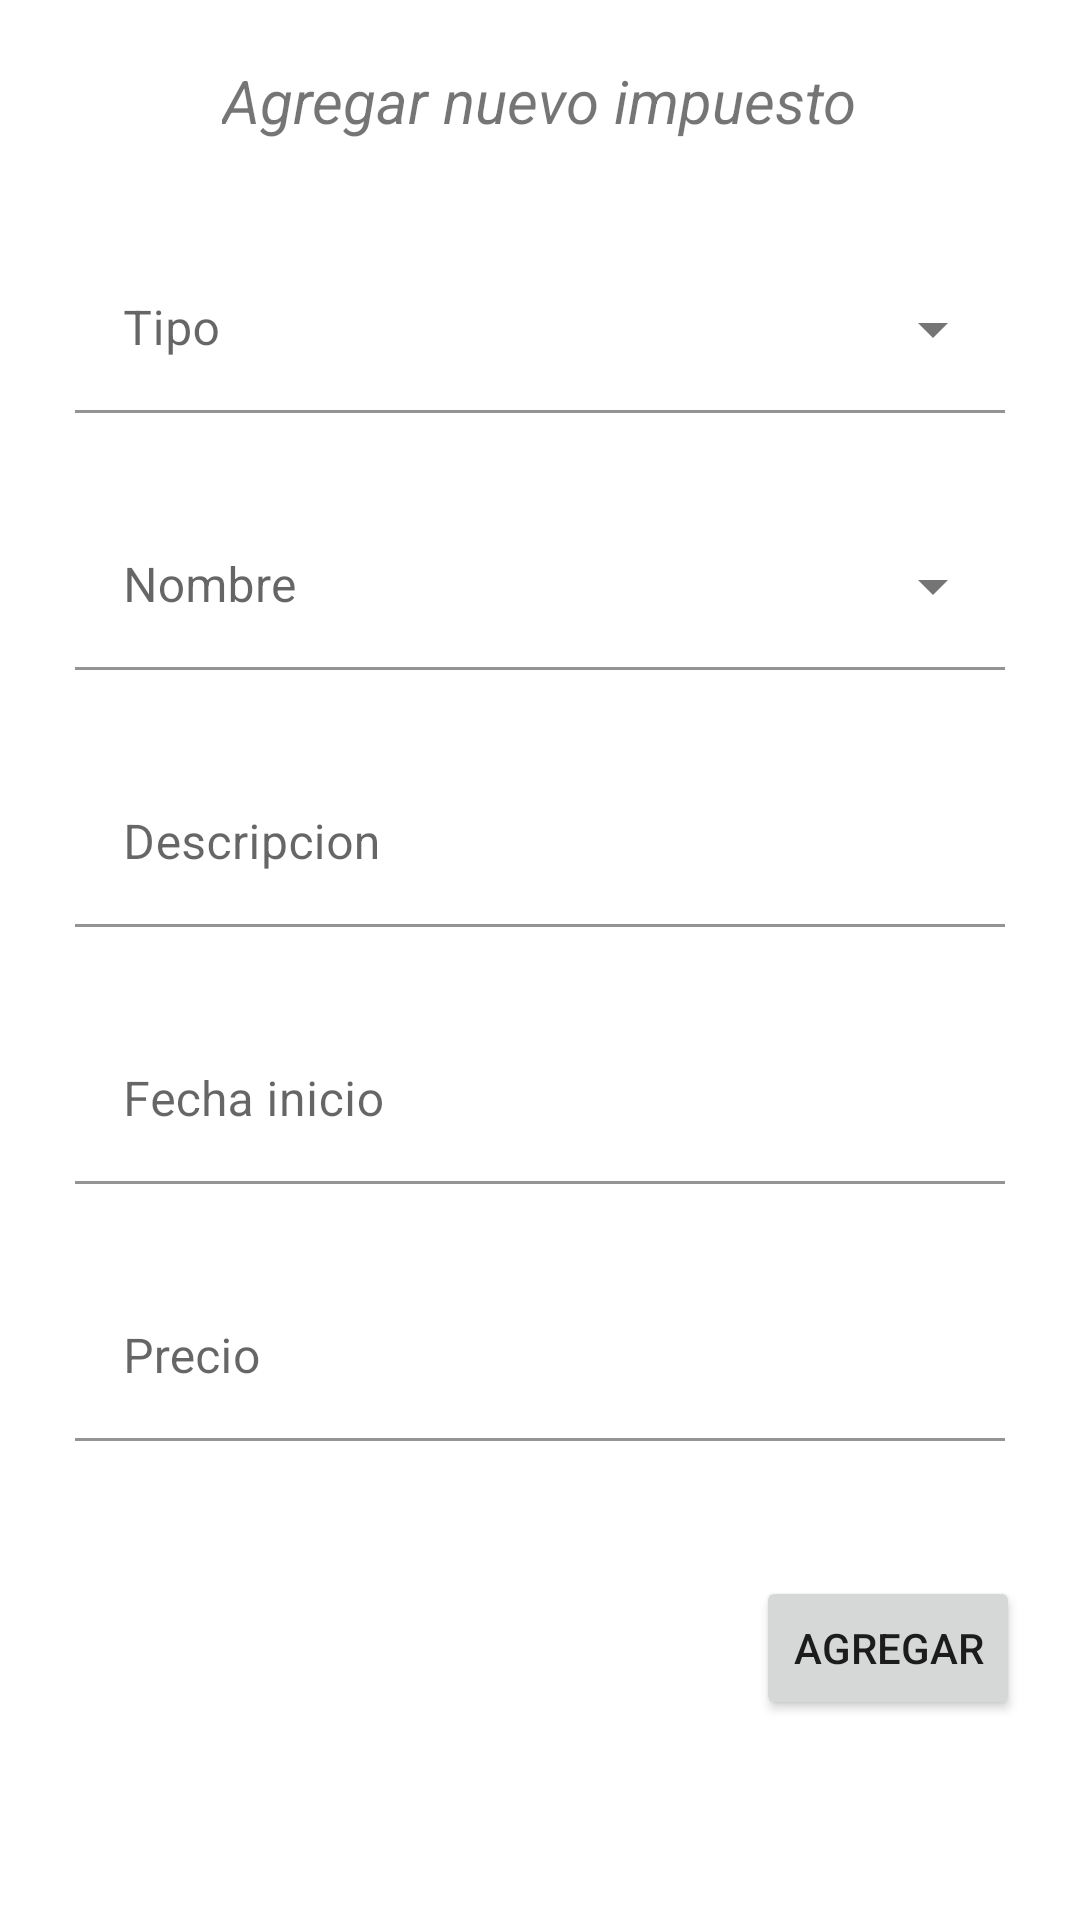

Layout XML and referenced resources for this Android screen:
<!-- AndroidManifest.xml: application theme Theme.MyDailyTaxes -->
<!-- res/layout/fragment_add.xml -->
<?xml version="1.0" encoding="utf-8"?>
<ScrollView xmlns:android="http://schemas.android.com/apk/res/android"
    xmlns:tools="http://schemas.android.com/tools"
    android:layout_width="match_parent"
    android:layout_height="450dp"
    xmlns:app="http://schemas.android.com/apk/res-auto"
    tools:context=".AddFragment"
    android:background="@drawable/background_new_tax"
    android:id="@+id/root_add_fragment">

    <LinearLayout
        android:layout_width="match_parent"
        android:layout_height="wrap_content"
        tools:layout_editor_absoluteY="53dp"
        android:orientation="vertical">

        <TextView
            android:layout_width="wrap_content"
            android:layout_height="wrap_content"
            android:text="Agregar nuevo impuesto"
            android:textStyle="italic"
            app:layout_constraintTop_toTopOf="parent"
            app:layout_constraintStart_toStartOf="parent"
            app:layout_constraintEnd_toEndOf="parent"
            android:layout_marginVertical="20dp"
            android:textSize="20sp"
            android:layout_gravity="center"/>

        <com.google.android.material.textfield.TextInputLayout
            android:id="@+id/type_layout"
            android:layout_width="match_parent"
            android:layout_height="wrap_content"
            app:layout_constraintTop_toTopOf="parent"
            app:layout_constraintStart_toStartOf="parent"
            app:layout_constraintBottom_toTopOf="@+id/price_layout"
            app:layout_constraintEnd_toEndOf="parent"
            android:layout_marginHorizontal="25dp"
            android:layout_marginVertical="15dp"
            android:hint="Tipo"
            style="@style/Widget.MaterialComponents.TextInputLayout.FilledBox.ExposedDropdownMenu">

            <AutoCompleteTextView
                android:background="@color/white"
                android:id="@+id/type_input"
                android:layout_width="match_parent"
                android:layout_height="match_parent"
                android:inputType="none"/>

        </com.google.android.material.textfield.TextInputLayout>

        <com.google.android.material.textfield.TextInputLayout
            android:id="@+id/name_layout"
            android:layout_width="match_parent"
            android:layout_height="wrap_content"
            app:layout_constraintTop_toTopOf="parent"
            app:layout_constraintStart_toStartOf="parent"
            app:layout_constraintBottom_toTopOf="@+id/price_layout"
            app:layout_constraintEnd_toEndOf="parent"
            android:layout_marginHorizontal="25dp"
            android:layout_marginVertical="15dp"
            android:hint="Nombre"
            style="@style/Widget.MaterialComponents.TextInputLayout.FilledBox.ExposedDropdownMenu">

            <AutoCompleteTextView
                android:id="@+id/name_input"
                android:background="@color/white"
                android:layout_width="match_parent"
                android:layout_height="match_parent"
                android:inputType="none"/>

        </com.google.android.material.textfield.TextInputLayout>

        <com.google.android.material.textfield.TextInputLayout
            android:id="@+id/description_layout"
            android:layout_width="match_parent"
            android:layout_height="wrap_content"
            app:layout_constraintTop_toBottomOf="@+id/type_layout"
            app:layout_constraintStart_toStartOf="parent"
            app:layout_constraintBottom_toTopOf="@+id/quote_layout"
            app:layout_constraintEnd_toEndOf="parent"
            android:layout_marginHorizontal="25dp"
            android:layout_marginVertical="15dp"
            android:hint="Descripcion">

            <com.google.android.material.textfield.TextInputEditText
                android:id="@+id/description_input"
                android:background="@color/white"
                android:layout_width="match_parent"
                android:layout_height="match_parent"/>

        </com.google.android.material.textfield.TextInputLayout>

        <com.google.android.material.textfield.TextInputLayout
            android:id="@+id/date_layout"
            android:layout_width="match_parent"
            android:layout_height="wrap_content"
            app:layout_constraintTop_toBottomOf="@+id/type_layout"
            app:layout_constraintStart_toStartOf="parent"
            app:layout_constraintBottom_toTopOf="@+id/quote_layout"
            app:layout_constraintEnd_toEndOf="parent"
            android:layout_marginHorizontal="25dp"
            android:layout_marginVertical="15dp"
            android:hint="Fecha inicio"
            android:clickable="true">

            <com.google.android.material.textfield.TextInputEditText
                android:id="@+id/date_input"
                android:background="@color/white"
                android:layout_width="match_parent"
                android:layout_height="match_parent"
                android:inputType="none"
                android:editable="false"
                android:clickable="true"/>

        </com.google.android.material.textfield.TextInputLayout>

        <com.google.android.material.textfield.TextInputLayout
            android:id="@+id/price_layout"
            android:layout_width="match_parent"
            android:layout_height="wrap_content"
            app:layout_constraintTop_toBottomOf="@+id/type_layout"
            app:layout_constraintStart_toStartOf="parent"
            app:layout_constraintBottom_toTopOf="@+id/quote_layout"
            app:layout_constraintEnd_toEndOf="parent"
            android:layout_marginHorizontal="25dp"
            android:layout_marginVertical="15dp"
            android:hint="Precio">

            <com.google.android.material.textfield.TextInputEditText
                android:id="@+id/price_input"
                android:background="@color/white"
                android:layout_width="match_parent"
                android:layout_height="match_parent"
                android:inputType="number"/>

        </com.google.android.material.textfield.TextInputLayout>

        <FrameLayout
            android:layout_width="match_parent"
            android:layout_height="wrap_content"
            android:layout_marginHorizontal="25dp"
            android:layout_marginVertical="15dp">

            <com.google.android.material.textfield.TextInputLayout
                android:id="@+id/quote_layout"
                android:layout_width="match_parent"
                android:layout_height="wrap_content"
                android:hint="Cantidad de cuotas"
                android:visibility="gone">

                <com.google.android.material.textfield.TextInputEditText
                    android:id="@+id/quote_input"
                    android:layout_width="match_parent"
                    android:background="@color/white"
                    android:layout_height="match_parent"
                    android:inputType="number"/>

            </com.google.android.material.textfield.TextInputLayout>

            <LinearLayout
                android:id="@+id/checkbox"
                android:layout_width="match_parent"
                android:layout_height="60dp"
                android:layout_marginHorizontal="40dp"
                app:layout_constraintTop_toBottomOf="@+id/price_layout"
                app:layout_constraintBottom_toBottomOf="parent"
                app:layout_constraintStart_toStartOf="parent"
                android:orientation="horizontal"
                android:gravity="center"
                android:visibility="gone">

                <CheckBox
                    android:id="@+id/monthly"
                    android:layout_width="wrap_content"
                    android:layout_height="wrap_content"
                    android:text="Mensual"
                    android:layout_weight=".5"/>

                <CheckBox
                    android:id="@+id/unique"
                    android:layout_width="wrap_content"
                    android:layout_height="wrap_content"
                    android:text="Pago unico"
                    android:layout_weight=".5"/>

            </LinearLayout>

        </FrameLayout>

        <Button
            android:id="@+id/add"
            android:text="Agregar"
            android:layout_width="wrap_content"
            android:layout_height="wrap_content"
            android:layout_gravity="end"
            android:layout_marginEnd="20dp"
            android:layout_marginBottom="20dp"/>

    </LinearLayout>


</ScrollView>
<!-- resources referenced by this layout -->
<resources>
  <color name="white">#FFFFFFFF</color>
  <style name="Theme.MyDailyTaxes" parent="Theme.MaterialComponents.DayNight.NoActionBar">
          
          <item name="colorPrimary">@color/primary</item>
          <item name="colorPrimaryVariant">@color/purple_700</item>
          <item name="colorOnPrimary">@color/white</item>
          
          <item name="colorSecondary">@color/teal_200</item>
          <item name="colorSecondaryVariant">@color/teal_700</item>
          <item name="colorOnSecondary">@color/black</item>
          
          <item name="android:statusBarColor" tools:targetApi="l">@android:color/transparent</item>
          
      </style>
  <color name="primary">#35A2B3</color>
  <color name="purple_700">#FF3700B3</color>
  <color name="teal_200">#FF03DAC5</color>
  <color name="teal_700">#FF018786</color>
  <color name="black">#FF000000</color>
</resources>
